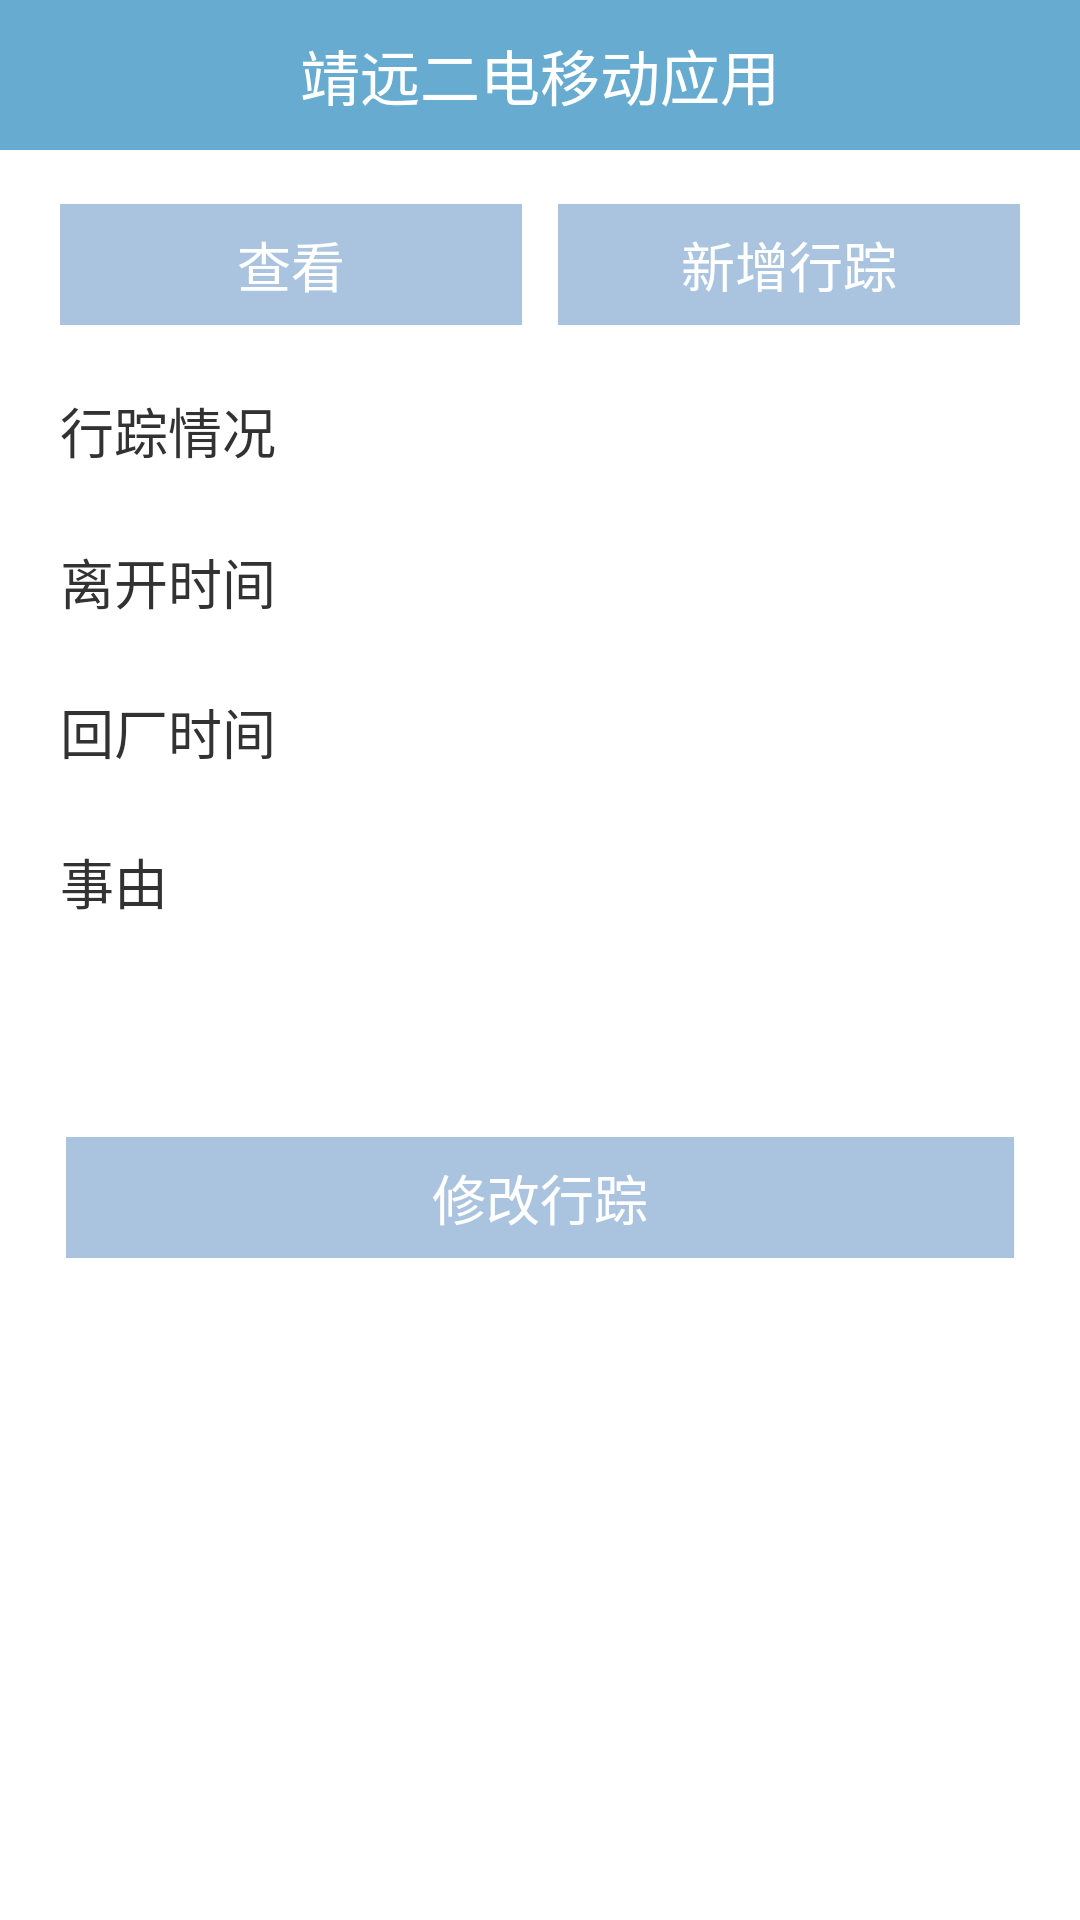

Layout XML and referenced resources for this Android screen:
<!-- AndroidManifest.xml: application theme MyTheme -->
<!-- res/layout/traces_management_activity.xml -->
<LinearLayout xmlns:android="http://schemas.android.com/apk/res/android"
    android:layout_width="match_parent"
    android:layout_height="match_parent"
    android:background="@color/backcolor"
    android:orientation="vertical" >

    <include layout="@layout/include_titlebar" />

    <ScrollView
        android:layout_width="match_parent"
        android:layout_height="wrap_content"
        android:fillViewport="true" >

        <LinearLayout
            android:layout_width="match_parent"
            android:layout_height="wrap_content"
            android:orientation="vertical"
            android:padding="10dp" >

            <LinearLayout
                android:layout_width="match_parent"
                android:layout_height="wrap_content"
                android:layout_marginTop="8dp"
                android:gravity="center_horizontal"
                android:orientation="horizontal"
                android:paddingLeft="10dp"
                android:paddingRight="10dp"
                android:paddingBottom="15dp" >

                <Button
                    android:id="@+id/query_btn"
                    android:layout_width="0dp"
                    android:layout_height="wrap_content"
                    android:layout_marginRight="12dp"
                    android:layout_weight="1"
                    android:text="查看" />

                

                <Button
                    android:id="@+id/add_btn"
                    android:layout_width="0dp"
                    android:layout_height="wrap_content"
                    android:layout_weight="1"
                    android:text="新增行踪" />
            </LinearLayout>

            <LinearLayout
                android:layout_width="match_parent"
                android:layout_height="wrap_content"
                android:layout_marginBottom="10dp"
                android:orientation="horizontal" >

                <TextView
                    android:layout_width="wrap_content"
                    android:layout_height="wrap_content"
                    android:layout_marginRight="8dp"
                    android:text="@string/track_state" />

                <TextView
                    android:id="@+id/track_state"
                    android:layout_width="match_parent"
                    android:layout_height="@dimen/edit_height"
                    android:layout_marginRight="8dp"
                    android:background="@drawable/bg_edittext" />
            </LinearLayout>

            <LinearLayout
                android:layout_width="match_parent"
                android:layout_height="wrap_content"
                android:layout_marginBottom="10dp"
                android:orientation="horizontal" >

                <TextView
                    android:layout_width="wrap_content"
                    android:layout_height="@dimen/edit_height"
                    android:layout_marginRight="8dp"
                    android:text="@string/leave_date" />

                <TextView
                    android:id="@+id/leave_date"
                    android:layout_width="match_parent"
                    android:layout_height="@dimen/edit_height"
                    android:layout_marginRight="8dp"
                    android:background="@drawable/bg_edittext" />

                <EditText
                    android:layout_width="match_parent"
                    android:layout_height="@dimen/edit_height"
                    android:inputType="text"
                    android:visibility="gone" />
            </LinearLayout>

            <LinearLayout
                android:layout_width="match_parent"
                android:layout_height="wrap_content"
                android:layout_marginBottom="10dp"
                android:orientation="horizontal" >

                <TextView
                    android:layout_width="wrap_content"
                    android:layout_height="@dimen/edit_height"
                    android:layout_marginRight="8dp"
                    android:text="@string/back_date" />

                <TextView
                    android:id="@+id/back_date"
                    android:layout_width="match_parent"
                    android:layout_height="@dimen/edit_height"
                    android:layout_marginRight="8dp"
                    android:background="@drawable/bg_edittext" />

                <EditText
                    android:layout_width="match_parent"
                    android:layout_height="@dimen/edit_height"
                    android:inputType="text"
                    android:visibility="gone" />
            </LinearLayout>

            <LinearLayout
                android:layout_width="match_parent"
                android:layout_height="wrap_content"
                android:layout_marginBottom="10dp"
                android:orientation="vertical" >

                <TextView
                    android:layout_width="wrap_content"
                    android:layout_height="wrap_content"
                    android:layout_marginRight="8dp"
                    android:text="@string/cause" />

                <TextView
                    android:id="@+id/cause"
                    android:layout_width="match_parent"
                    android:layout_height="@dimen/edit_height"
                    android:layout_marginLeft="12dp"
                    android:layout_marginRight="8dp"
                    android:background="@drawable/bg_edittext" />

                <EditText
                    android:layout_width="match_parent"
                    android:layout_height="wrap_content"
                    android:layout_marginLeft="12dp"
                    android:inputType="textMultiLine"
                    android:visibility="gone" />
            </LinearLayout>

            <LinearLayout
                android:layout_width="match_parent"
                android:layout_height="wrap_content"
                android:layout_marginTop="15dp"
                android:gravity="center_horizontal"
                android:orientation="horizontal"
                android:paddingLeft="12dp"
                android:paddingRight="12dp" >
                <Button
                    android:id="@+id/edit_btn"
                    android:layout_width="0dp"
                    android:layout_height="wrap_content"              
                    android:layout_weight="1"
                    android:text="修改行踪" />

            </LinearLayout>
        </LinearLayout>
    </ScrollView>

</LinearLayout>
<!-- res/layout/include_titlebar.xml (included above) -->
<?xml version="1.0" encoding="utf-8"?>

<RelativeLayout xmlns:android="http://schemas.android.com/apk/res/android"
    android:layout_width="fill_parent"
    android:layout_height="50dp"
    android:background="#67ACD0" >

    <ImageButton
        android:id="@+id/baseBack"
        android:src="@drawable/go_back"
        android:layout_width="50dp"
        android:layout_height="50dp"
        android:layout_alignParentLeft="true"
        android:layout_centerVertical="true"
        android:visibility="invisible" 
        android:background="#0000"/>

    <TextView
        android:id="@+id/top_title"
        android:layout_width="wrap_content"
        android:layout_height="wrap_content"
        android:layout_centerInParent="true"
        android:text="@string/app_name"
        android:textColor="@color/white"
        android:textSize="@dimen/wjtv_title_text_size" />

    <ImageView
        android:id="@+id/logout"
        android:src="@drawable/logout"
        android:layout_width="wrap_content"
        android:layout_height="wrap_content"
        android:layout_alignParentRight="true"
        android:layout_centerInParent="true"
        android:layout_marginRight="8dip"
        android:visibility="invisible" />

</RelativeLayout>
<!-- resources referenced by this layout -->
<resources>
  <color name="backcolor">#FFFFFF</color>
  <color name="white">#FFFFFF</color>
  <dimen name="edit_height">40dp</dimen>
  <dimen name="wjtv_title_text_size">20sp</dimen>
  <!-- drawable go_back: png bitmap (drawable-hdpi, 253 bytes) -->
  <!-- drawable logout: png bitmap (drawable-hdpi, 134 bytes) -->
  <string name="app_name">靖远二电移动应用</string>
  <string name="back_date">回厂时间</string>
  <string name="cause">事由</string>
  <string name="leave_date">离开时间</string>
  <string name="track_state">行踪情况</string>
  <style name="MyTheme" parent="@android:style/Theme.Holo.Light">
          <item name="android:editTextStyle">@style/editTextStyle</item>
          <item name="android:buttonStyle">@style/buttonStyle</item>
          <item name="android:textViewStyle">@style/textViewStyle</item>
          <item name="android:windowNoTitle">true</item>
         
     </style>
  <style name="editTextStyle" parent="@android:style/Widget.EditText">
          <item name="android:background">@drawable/bg_edittext</item>
          <item name="android:textSize">18sp</item>
          <item name="android:paddingTop">5dp</item>
          <item name="android:paddingBottom">5dp</item>
          <item name="android:paddingLeft">5dp</item>
          <item name="android:paddingRight">5dp</item>
      </style>
  <style name="buttonStyle" parent="@android:style/Widget.Button">
  
          
          <item name="android:background">@color/buttonColor</item>
          <item name="android:textSize">18sp</item>
          <item name="android:textColor">@color/white</item>
          <item name="android:paddingTop">7dp</item>
          <item name="android:paddingBottom">7dp</item>
      </style>
  <style name="textViewStyle" parent="@android:style/Widget.TextView">
          <item name="android:textSize">18sp</item>
          <item name="android:paddingTop">7dp</item>
          <item name="android:paddingBottom">7dp</item>
           <item name="android:paddingLeft">10dp</item>
          <item name="android:paddingRight">10dp</item>
      </style>
  <color name="buttonColor">#AAC4DF</color>
</resources>
